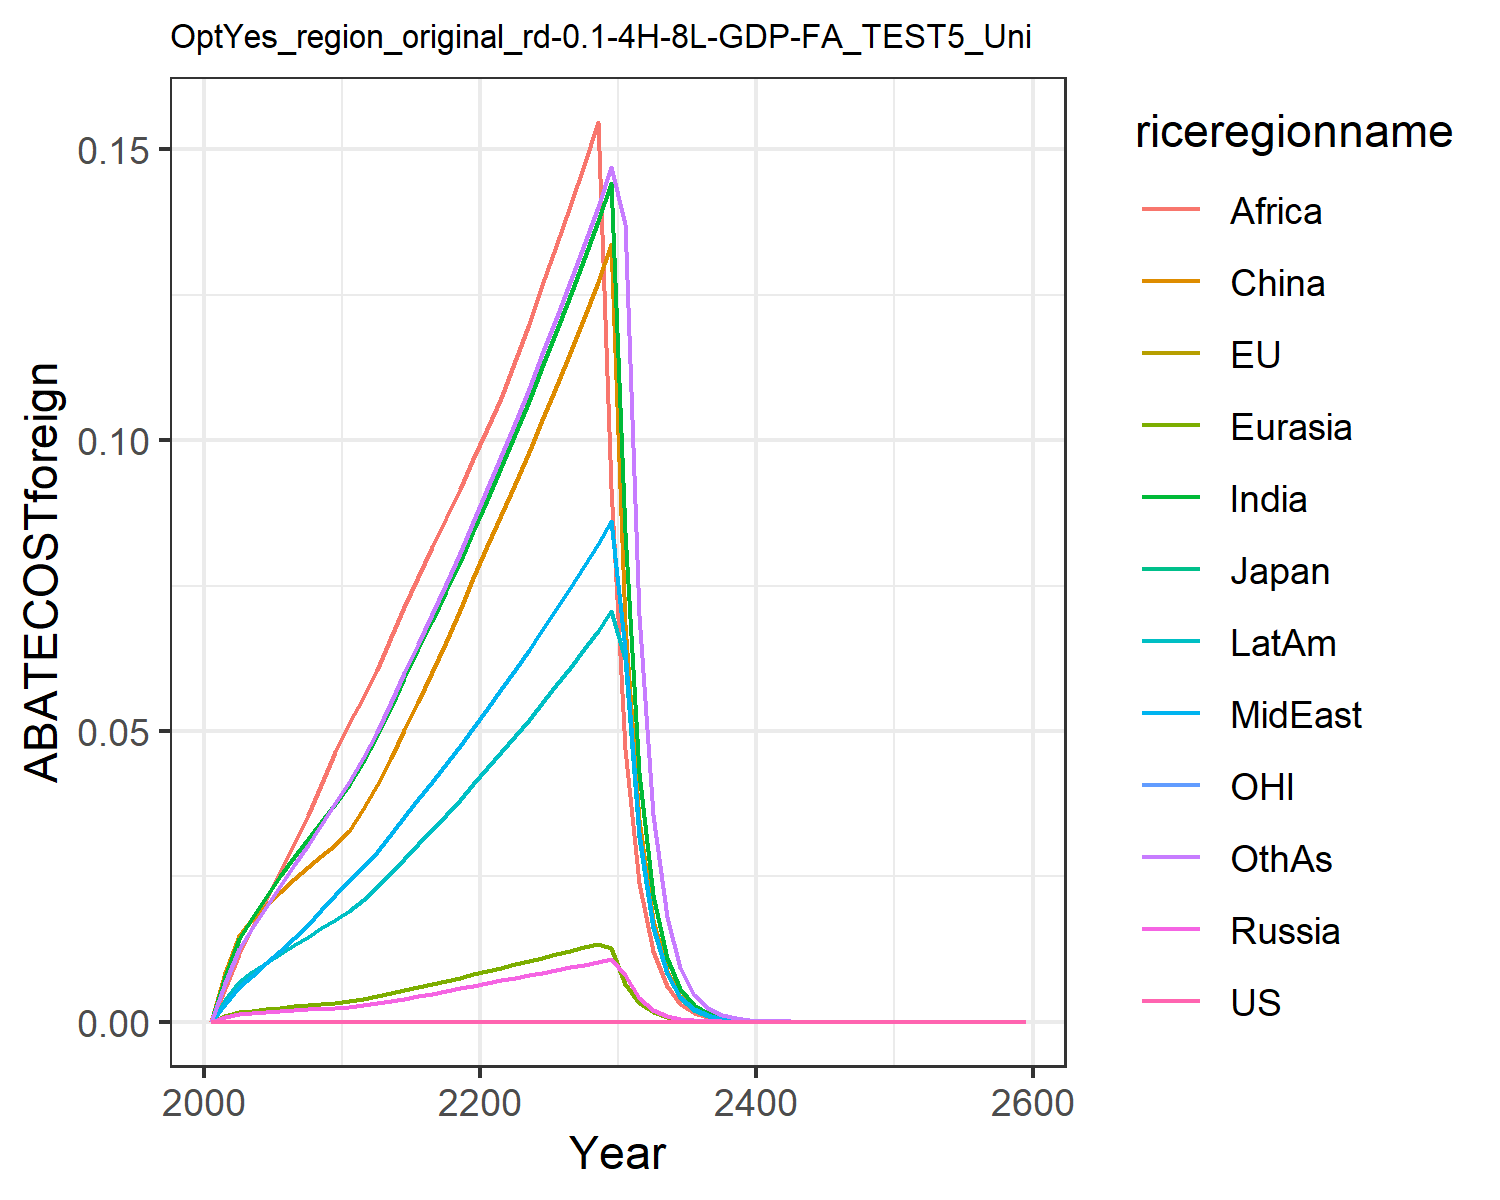

The data file committed next to this chart (first rows):
0.0, 0.0, 0.0, 0.0, 0.0, 0.0, 0.0, 0.0, 0.0, 0.0, 0.0, 0.0
0.0, 0.0, 0.0, 0.0008414, 0.0009619, 0.008463, 0.007641, 0.003045, 0.005771, 0.003764, 0.0, 0.006592
0.0, 0.0, 0.0, 0.001353, 0.001628, 0.01477, 0.01417, 0.005955, 0.01163, 0.006831, 0.0, 0.01242
0.0, 0.0, 0.0, 0.001516, 0.001908, 0.01758, 0.01789, 0.007932, 0.01603, 0.008523, 0.0, 0.01606
0.0, 0.0, 0.0, 0.00166, 0.00216, 0.01996, 0.02151, 0.01002, 0.02095, 0.0101, 0.0, 0.01975
0.0, 0.0, 0.0, 0.00182, 0.002416, 0.02225, 0.02497, 0.01216, 0.02588, 0.01163, 0.0, 0.02337
0.0, 0.0, 0.0, 0.001979, 0.002669, 0.02458, 0.02824, 0.01438, 0.0306, 0.01316, 0.0, 0.02689
0.0, 0.0, 0.0, 0.002112, 0.002894, 0.02664, 0.03133, 0.01668, 0.03549, 0.01461, 0.0, 0.03036
0.0, 0.0, 0.0, 0.002231, 0.003104, 0.02857, 0.0344, 0.01914, 0.04074, 0.01605, 0.0, 0.03391
0.0, 0.0, 0.0, 0.002335, 0.003301, 0.03037, 0.03744, 0.02178, 0.04635, 0.01747, 0.0, 0.03754
0.0, 0.0, 0.0, 0.002516, 0.00357, 0.03287, 0.04074, 0.02424, 0.0513, 0.01905, 0.0, 0.04122
0.0, 0.0, 0.0, 0.002817, 0.003963, 0.03654, 0.04471, 0.02663, 0.05572, 0.02099, 0.0, 0.04528
0.0, 0.0, 0.0, 0.003155, 0.0044, 0.04064, 0.04909, 0.02926, 0.06055, 0.02313, 0.0, 0.04975
0.0, 0.0, 0.0, 0.00355, 0.004907, 0.0454, 0.05415, 0.03229, 0.06609, 0.02561, 0.0, 0.05492
0.0, 0.0, 0.0, 0.003951, 0.005415, 0.05018, 0.05909, 0.03526, 0.07137, 0.02805, 0.0, 0.05998
0.0, 0.0, 0.0, 0.004366, 0.005931, 0.05505, 0.06401, 0.03823, 0.07651, 0.0305, 0.0, 0.06502
0.0, 0.0, 0.0, 0.004799, 0.006463, 0.06008, 0.06897, 0.04122, 0.08159, 0.03299, 0.0, 0.07012
0.0, 0.0, 0.0, 0.005252, 0.007013, 0.0653, 0.074, 0.04426, 0.08664, 0.03554, 0.0, 0.0753
0.0, 0.0, 0.0, 0.005728, 0.007582, 0.07071, 0.07912, 0.04735, 0.09167, 0.03814, 0.0, 0.08057
0.0, 0.0, 0.0, 0.006227, 0.008171, 0.07633, 0.08433, 0.05051, 0.09669, 0.04081, 0.0, 0.08594
0.0, 0.0, 0.0, 0.006696, 0.008748, 0.08184, 0.08976, 0.05377, 0.1019, 0.04354, 0.0, 0.09151
0.0, 0.0, 0.0, 0.007123, 0.009304, 0.08717, 0.09544, 0.05715, 0.1073, 0.04634, 0.0, 0.09729
0.0, 0.0, 0.0, 0.007545, 0.009854, 0.09246, 0.1011, 0.06049, 0.1136, 0.04911, 0.0, 0.103
0.0, 0.0, 0.0, 0.007977, 0.01042, 0.09788, 0.1068, 0.06389, 0.12, 0.05194, 0.0, 0.1088
0.0, 0.0, 0.0, 0.008419, 0.01099, 0.1034, 0.1126, 0.06737, 0.1266, 0.05485, 0.0, 0.1148
0.0, 0.0, 0.0, 0.008871, 0.01158, 0.1091, 0.1186, 0.07093, 0.1334, 0.05782, 0.0, 0.1209
0.0, 0.0, 0.0, 0.009335, 0.01218, 0.115, 0.1248, 0.07458, 0.1403, 0.06087, 0.0, 0.1271
0.0, 0.0, 0.0, 0.009811, 0.0128, 0.121, 0.1311, 0.07831, 0.1474, 0.06401, 0.0, 0.1335
0.0, 0.0, 0.0, 0.0103, 0.01344, 0.1272, 0.1376, 0.08216, 0.1547, 0.06725, 0.0, 0.1401
0.0, 0.0, 0.0, 0.01081, 0.0126, 0.1337, 0.1443, 0.08612, 0.09175, 0.07058, 0.0, 0.1469
0.0, 0.0, 0.0, 0.008053, 0.006409, 0.06845, 0.08415, 0.06404, 0.04682, 0.06244, 0.0, 0.1372
0.0, 0.0, 0.0, 0.004079, 0.00325, 0.03462, 0.04281, 0.03245, 0.02382, 0.03174, 0.0, 0.0699
0.0, 0.0, 0.0, 0.002064, 0.001647, 0.01749, 0.02175, 0.01643, 0.0121, 0.01611, 0.0, 0.03555
0.0, 0.0, 0.0, 0.001043, 0.0008336, 0.008832, 0.01104, 0.008311, 0.006141, 0.008169, 0.0, 0.01806
0.0, 0.0, 0.0, 0.0005274, 0.0004217, 0.004458, 0.005596, 0.004202, 0.003114, 0.004139, 0.0, 0.009169
0.0, 0.0, 0.0, 0.0002665, 0.0002133, 0.002249, 0.002836, 0.002124, 0.001578, 0.002096, 0.0, 0.00465
0.0, 0.0, 0.0, 0.0001346, 0.0001078, 0.001134, 0.001436, 0.001073, 0.0007989, 0.001061, 0.0, 0.002357
0.0, 0.0, 0.0, 6.797030999268242e-5, 5.449193722269538e-5, 0.0005721, 0.000727, 0.0005421, 0.0004044, 0.0005368, 0.0, 0.001194
0.0, 0.0, 0.0, 3.431823976601747e-5, 2.753196077162467e-5, 0.0002885, 0.0003678, 0.0002738, 0.0002046, 0.0002715, 0.0, 0.0006042
0.0, 0.0, 0.0, 1.7324371016113413e-5, 1.3907182480153606e-5, 0.0001454, 0.000186, 0.0001382, 0.0001034, 0.0001372, 0.0, 0.0003057
0.0, 0.0, 0.0, 8.744294423455047e-6, 7.0234291784428256e-6, 7.3305528547225e-5, 9.405866579043626e-5, 6.978936794063723e-5, 5.229079571769576e-5, 6.936549529877293e-5, 0.0, 0.0001546
0.0, 0.0, 0.0, 4.412996959375051e-6, 3.546309595618511e-6, 3.6946947944057216e-5, 4.754071935263239e-5, 3.5225692234493714e-5, 2.642362807300025e-5, 3.50489989108151e-5, 0.0, 7.816540189039258e-5
0.0, 0.0, 0.0, 2.226844179202297e-6, 1.7903157786127056e-6, 1.8619727105641164e-5, 2.4022005731229173e-5, 1.7777250634406827e-5, 1.3348360317050097e-5, 1.770525133674311e-5, 0.0, 3.9502431247720865e-5
0.0, 0.0, 0.0, 1.1235656388986609e-6, 9.036815663618107e-7, 9.382649608153091e-6, 1.2135048524344602e-5, 8.970378839696317e-6, 6.74131567482434e-6, 8.941972257497249e-6, 0.0, 1.995695536991841e-5
0.0, 0.0, 0.0, 5.668445841162504e-7, 4.5607941555498455e-7, 4.727582950469854e-6, 6.1287710335177395e-6, 4.525887665700701e-6, 3.4037239978332367e-6, 4.51521648798824e-6, 0.0, 1.007951035359069e-5
0.0, 0.0, 0.0, 2.859502836183761e-7, 2.3014979756651439e-7, 2.3818691554659804e-6, 3.0946725184788695e-6, 2.283224628055768e-6, 1.7181751077351258e-6, 2.2795347757699788e-6, 0.0, 5.0894564705524866e-6
0.0, 0.0, 0.0, 1.4423866133502502e-7, 1.1612642042384861e-7, 1.1999550479288481e-6, 1.5623352765310282e-6, 1.1517281354254289e-6, 8.671482692353791e-7, 1.1506513811498335e-6, 0.0, 2.569218950904761e-6
0.0, 0.0, 0.0, 7.27512981880016e-8, 5.858771027625624e-8, 6.044819312490104e-7, 7.886057933160192e-7, 5.809140914007741e-7, 4.3756306469812234e-7, 5.807349625025252e-7, 0.0, 1.2966967355789954e-6
0.0, 0.0, 0.0, 3.6691942362587035e-8, 2.9555705250429217e-8, 3.0449179687407717e-7, 3.9799629822255903e-7, 2.929801369246707e-7, 2.2075826204093773e-7, 2.9305893088511967e-7, 0.0, 6.543229947212579e-7
0.0, 0.0, 0.0, 1.8504367553957396e-8, 1.490868384836901e-8, 1.5337133656166583e-7, 2.0083430862653583e-7, 1.4775158438695336e-7, 1.1135999426584108e-7, 1.4787005709944432e-7, 0.0, 3.301189222368601e-7
0.0, 0.0, 0.0, 9.33155076173103e-9, 7.519759523294688e-9, 7.7248724664004e-8, 1.0133101816384035e-7, 7.450696375358996e-8, 5.616730432052315e-8, 7.460342912666575e-8, 0.0, 1.6652534667916992e-7
0.0, 0.0, 0.0, 4.70556361077966e-9, 3.792612103665813e-9, 3.890620929326029e-8, 5.1120817403909616e-8, 3.756947183614318e-8, 2.832603066438476e-8, 3.763527598060873e-8, 0.0, 8.399017425472798e-8
0.0, 0.0, 0.0, 2.3727377147438164e-9, 1.912694397086717e-9, 1.959425664847844e-8, 2.578747349295119e-8, 1.8943023982549434e-8, 1.428369863769912e-8, 1.8984241300195035e-8, 0.0, 4.235656232761618e-8
0.0, 0.0, 0.0, 1.196382081870452e-9, 9.645572609118841e-10, 9.867850442548498e-9, 1.30070766186645e-8, 9.550844547390022e-9, 7.201998308263779e-9, 9.575398967392783e-9, 0.0, 2.1358085530138872e-8
0.0, 0.0, 0.0, 6.032173187225178e-10, 4.863938252625199e-10, 4.969374025087577e-9, 6.560158916266988e-9, 4.815202198146964e-9, 3.6310049565849875e-9, 4.829357062922008e-9, 0.0, 1.0768572058697345e-8
0.0, 0.0, 0.0, 3.041325750928862e-10, 2.452606177012766e-10, 2.5024620605126474e-9, 3.308386664227734e-9, 2.4275568431271524e-9, 1.8304837013733854e-9, 2.4355303896051847e-9, 0.0, 5.428907209222776e-9
0.0, 0.0, 0.0, 1.5333407326828005e-10, 1.2366568995214101e-10, 1.2601470033737845e-9, 1.6683553014035425e-9, 1.223793328881822e-9, 9.227274302788227e-10, 1.228209044398128e-9, 0.0, 2.7367121689851872e-9
0.0, 0.0, 0.0, 7.730404823056612e-11, 6.235251971714212e-11, 6.345471564408438e-10, 8.412673788527593e-10, 6.169245550565346e-10, 4.651066516836515e-10, 6.193383521484626e-10, 0.0, 1.379468392267359e-9
0.0, 0.0, 0.0, 3.897218486621557e-11, 3.143719130002401e-11, 3.1951890683170035e-10, 4.2418502405106065e-10, 3.1098733120929305e-10, 2.344260888290881e-10, 3.12293402619038e-10, 0.0, 6.952860088057043e-10
0.0, 0.0, 0.0, 1.964704496015899e-11, 1.5849655750234314e-11, 1.6088667687899187e-10, 2.138723811900354e-10, 1.5676215975447655e-10, 1.1815063370608377e-10, 1.5746309804162596e-10, 0.0, 3.5041864247877244e-10
